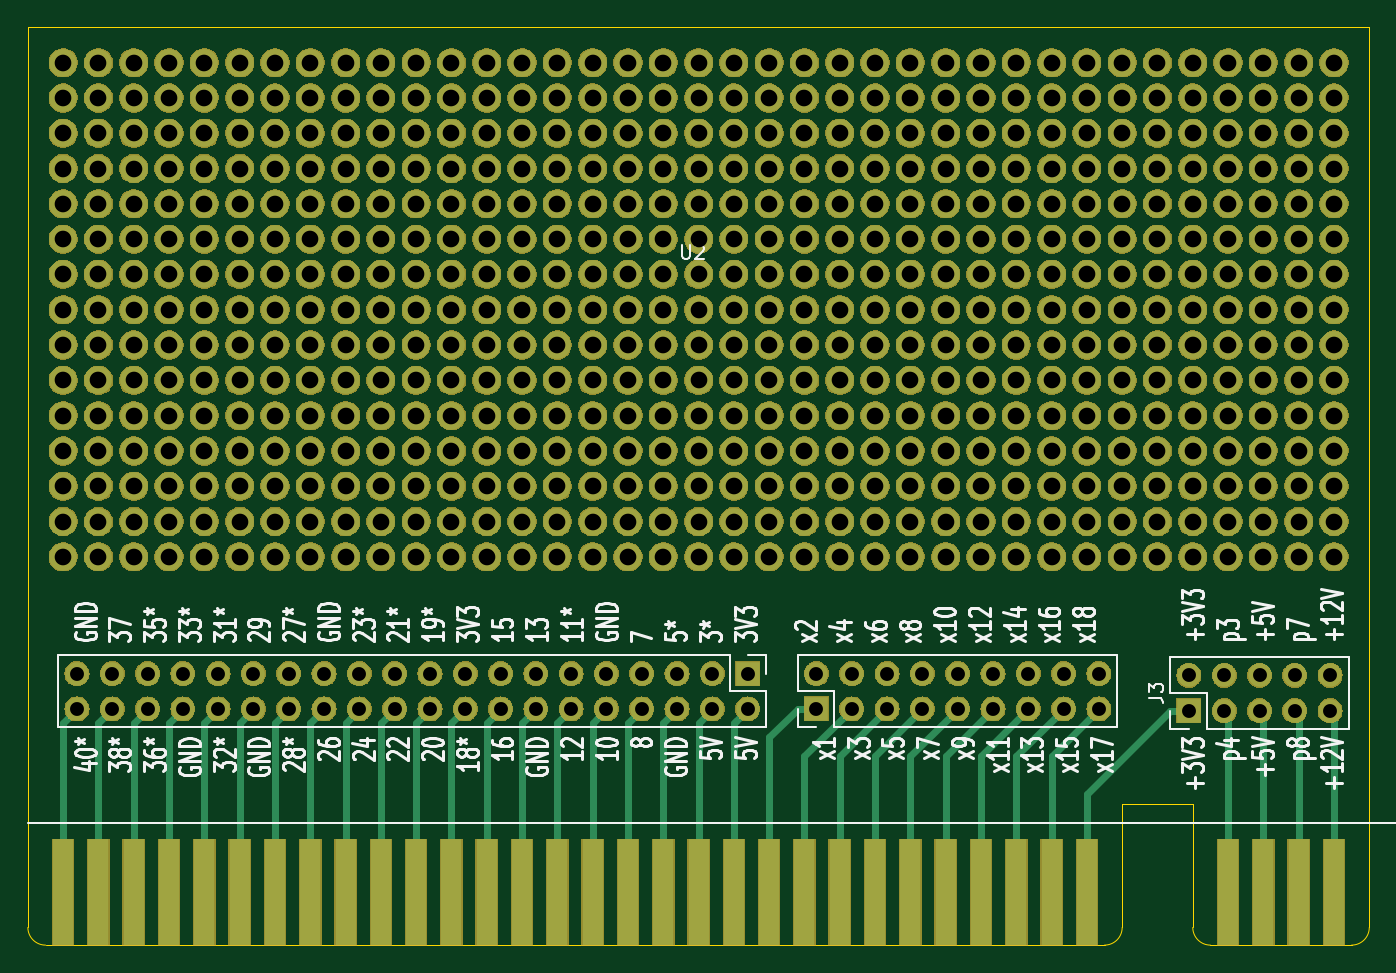
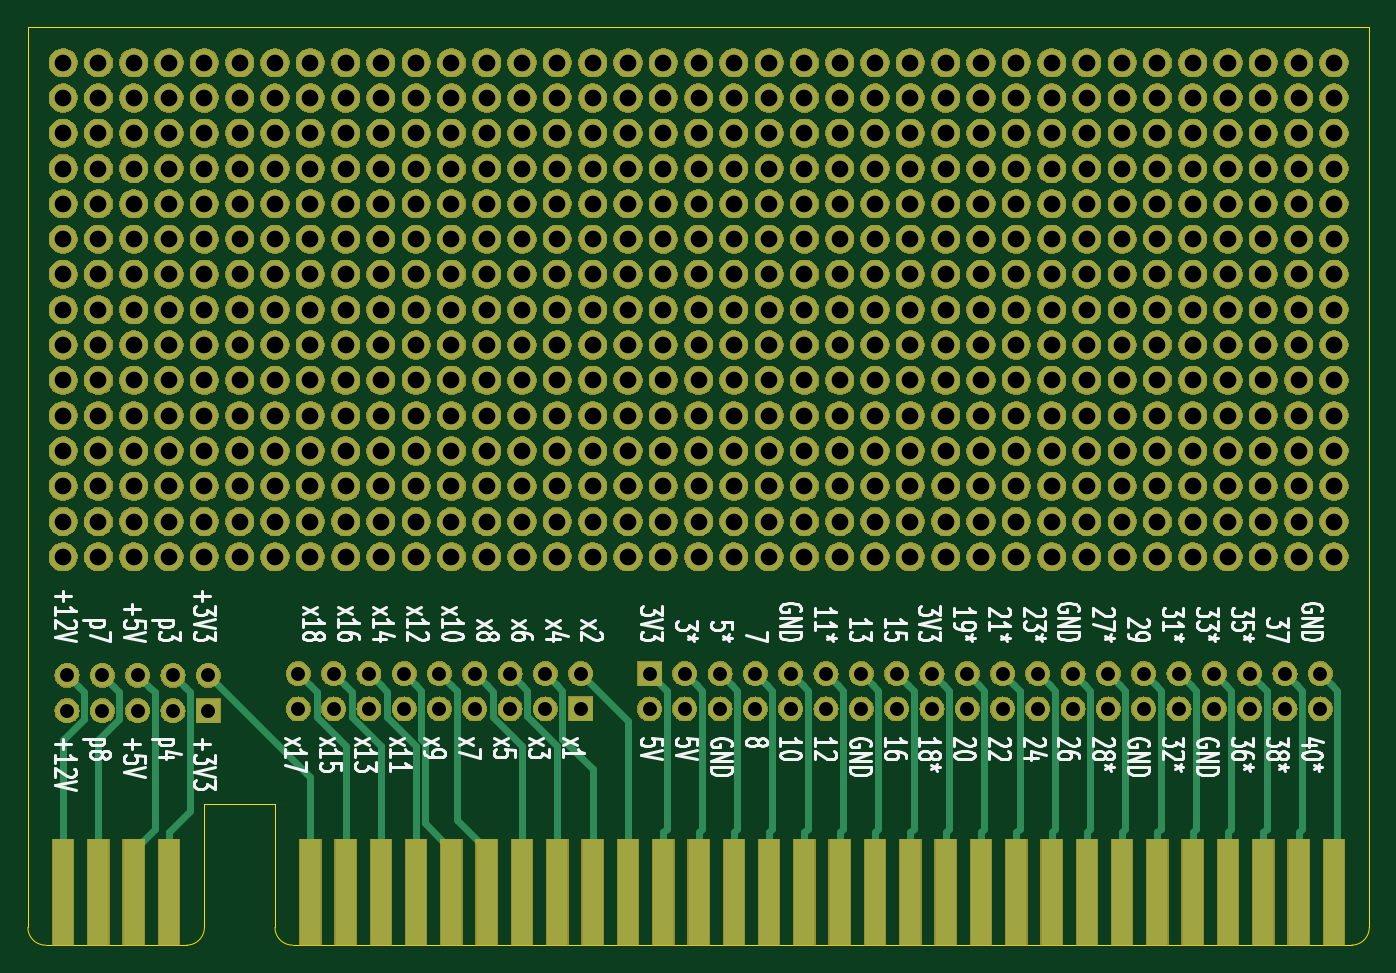
Circuit board: 10 layer files. Board 96.5 x 66.0 mm.
- bottom_copper: proto_simple-B_Cu.gbr (23093 bytes)
- bottom_mask: proto_simple-B_Mask.gbr (620496 bytes)
- paste: proto_simple-B_Paste.gbr (1271 bytes)
- bottom_silk: proto_simple-B_SilkS.gbr (43746 bytes)
- outline: proto_simple-Edge_Cuts.gbr (1091 bytes)
- top_copper: proto_simple-F_Cu.gbr (18889 bytes)
- top_mask: proto_simple-F_Mask.gbr (620496 bytes)
- paste: proto_simple-F_Paste.gbr (1271 bytes)
- top_silk: proto_simple-F_SilkS.gbr (45471 bytes)
- drill: proto_simple.drl (8075 bytes)

=== bottom_copper: proto_simple-B_Cu.gbr (23093 bytes, source omitted) ===
=== bottom_mask: proto_simple-B_Mask.gbr (620496 bytes, source omitted) ===
=== paste: proto_simple-B_Paste.gbr ===
G04 #@! TF.GenerationSoftware,KiCad,Pcbnew,(5.1.2)-1*
G04 #@! TF.CreationDate,2021-01-27T20:04:39+01:00*
G04 #@! TF.ProjectId,proto_simple,70726f74-6f5f-4736-996d-706c652e6b69,rev?*
G04 #@! TF.SameCoordinates,Original*
G04 #@! TF.FileFunction,Paste,Bot*
G04 #@! TF.FilePolarity,Positive*
%FSLAX46Y46*%
G04 Gerber Fmt 4.6, Leading zero omitted, Abs format (unit mm)*
G04 Created by KiCad (PCBNEW (5.1.2)-1) date 2021-01-27 20:04:39*
%MOMM*%
%LPD*%
G04 APERTURE LIST*
%ADD10R,1.524000X7.620000*%
G04 APERTURE END LIST*
D10*
X50444400Y3835400D03*
X47904400Y3835400D03*
X45364400Y3835400D03*
X42824400Y3835400D03*
X40284400Y3835400D03*
X35204400Y3835400D03*
X32664400Y3835400D03*
X37744400Y3835400D03*
X30124400Y3835400D03*
X14884400Y3835400D03*
X25044400Y3835400D03*
X22504400Y3835400D03*
X17424400Y3835400D03*
X27584400Y3835400D03*
X12344400Y3835400D03*
X19964400Y3835400D03*
X9804400Y3835400D03*
X63144400Y3835400D03*
X60604400Y3835400D03*
X4724400Y3835400D03*
X2184400Y3835400D03*
X58064400Y3835400D03*
X55524400Y3835400D03*
X93624400Y3835400D03*
X52984400Y3835400D03*
X7264400Y3835400D03*
X91084400Y3835400D03*
X86004400Y3835400D03*
X65684400Y3835400D03*
X88544400Y3835400D03*
X73304400Y3835400D03*
X68224400Y3835400D03*
X70764400Y3835400D03*
X75844400Y3835400D03*
M02*

=== bottom_silk: proto_simple-B_SilkS.gbr (43746 bytes, source omitted) ===
=== outline: proto_simple-Edge_Cuts.gbr ===
G04 #@! TF.GenerationSoftware,KiCad,Pcbnew,(5.1.2)-1*
G04 #@! TF.CreationDate,2021-01-27T20:04:39+01:00*
G04 #@! TF.ProjectId,proto_simple,70726f74-6f5f-4736-996d-706c652e6b69,rev?*
G04 #@! TF.SameCoordinates,Original*
G04 #@! TF.FileFunction,Profile,NP*
%FSLAX46Y46*%
G04 Gerber Fmt 4.6, Leading zero omitted, Abs format (unit mm)*
G04 Created by KiCad (PCBNEW (5.1.2)-1) date 2021-01-27 20:04:39*
%MOMM*%
%LPD*%
G04 APERTURE LIST*
%ADD10C,0.050000*%
G04 APERTURE END LIST*
D10*
X96164400Y66065400D02*
X-355600Y66065400D01*
X96164400Y1295400D02*
X96164400Y66065400D01*
X84734400Y25400D02*
X94894400Y25400D01*
X83464400Y10185400D02*
X83464400Y1295400D01*
X78384400Y10185400D02*
X83464400Y10185400D01*
X78384400Y1295400D02*
X78384400Y10185400D01*
X96164400Y1295400D02*
G75*
G02X94894400Y25400I-1270000J0D01*
G01*
X84734400Y25400D02*
G75*
G02X83464400Y1295400I0J1270000D01*
G01*
X78384400Y1295400D02*
G75*
G02X77114400Y25400I-1270000J0D01*
G01*
X914400Y25400D02*
G75*
G02X-355600Y1295400I0J1270000D01*
G01*
X914400Y25400D02*
X77114400Y25400D01*
X-355600Y1295400D02*
X-355600Y66065400D01*
M02*

=== top_copper: proto_simple-F_Cu.gbr (18889 bytes, source omitted) ===
=== top_mask: proto_simple-F_Mask.gbr (620496 bytes, source omitted) ===
=== paste: proto_simple-F_Paste.gbr ===
G04 #@! TF.GenerationSoftware,KiCad,Pcbnew,(5.1.2)-1*
G04 #@! TF.CreationDate,2021-01-27T20:04:39+01:00*
G04 #@! TF.ProjectId,proto_simple,70726f74-6f5f-4736-996d-706c652e6b69,rev?*
G04 #@! TF.SameCoordinates,Original*
G04 #@! TF.FileFunction,Paste,Top*
G04 #@! TF.FilePolarity,Positive*
%FSLAX46Y46*%
G04 Gerber Fmt 4.6, Leading zero omitted, Abs format (unit mm)*
G04 Created by KiCad (PCBNEW (5.1.2)-1) date 2021-01-27 20:04:39*
%MOMM*%
%LPD*%
G04 APERTURE LIST*
%ADD10R,1.524000X7.620000*%
G04 APERTURE END LIST*
D10*
X70764400Y3835400D03*
X45364400Y3835400D03*
X42824400Y3835400D03*
X65684400Y3835400D03*
X37744400Y3835400D03*
X25044400Y3835400D03*
X60604400Y3835400D03*
X52984400Y3835400D03*
X7264400Y3835400D03*
X91084400Y3835400D03*
X88544400Y3835400D03*
X73304400Y3835400D03*
X75844400Y3835400D03*
X14884400Y3835400D03*
X22504400Y3835400D03*
X50444400Y3835400D03*
X12344400Y3835400D03*
X17424400Y3835400D03*
X27584400Y3835400D03*
X58064400Y3835400D03*
X86004400Y3835400D03*
X35204400Y3835400D03*
X19964400Y3835400D03*
X30124400Y3835400D03*
X63144400Y3835400D03*
X47904400Y3835400D03*
X32664400Y3835400D03*
X2184400Y3835400D03*
X55524400Y3835400D03*
X93624400Y3835400D03*
X9804400Y3835400D03*
X4724400Y3835400D03*
X68224400Y3835400D03*
X40284400Y3835400D03*
M02*

=== top_silk: proto_simple-F_SilkS.gbr (45471 bytes, source omitted) ===
=== drill: proto_simple.drl (8075 bytes, source omitted) ===
